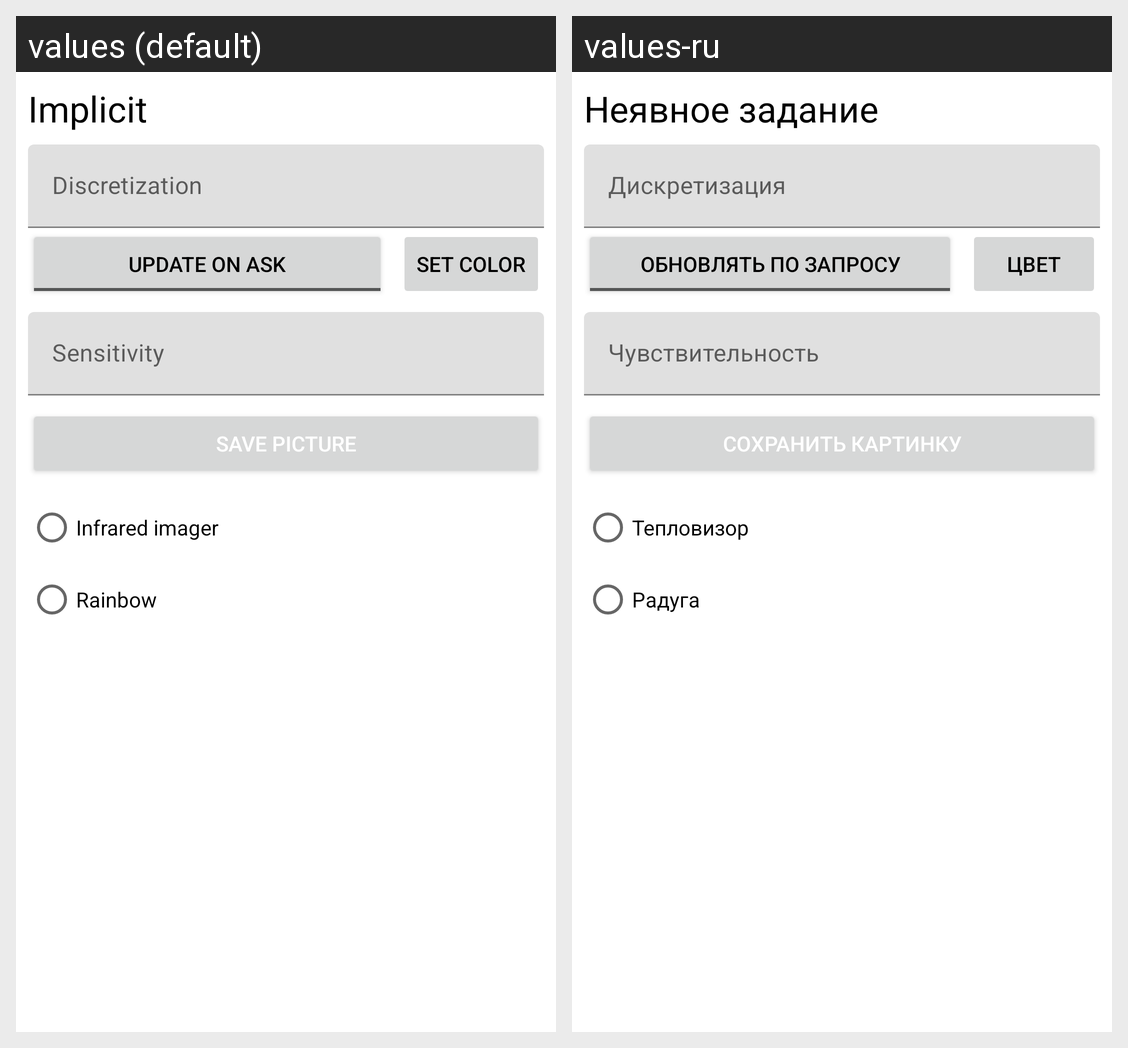

The same Android screen rendered under two of its app's locales, left to right. List the strings drawn on it with the default value and each locale's translation.
Android screen res/layout/implicit_settings.xml rendered under 2 locales, left to right: values (default), values-ru. Device: Nexus 5 (rendered at 1080×1920; each locale shown at half size, 540×960, under a caption strip naming it); theme Theme.Grapher_for_android.
Strings drawn on this screen, with the default value and each locale's value (text and hints the layout hard-codes, and strings that could not be matched under every locale, appear in the picture but are not listed):

implicit
  values: Implicit
  values-ru: Неявное задание

sensitivity
  values: Sensitivity
  values-ru: Чувствительность

save_picture
  values: Save picture
  values-ru: Сохранить картинку

infrared_imager
  values: Infrared imager
  values-ru: Тепловизор

rainbow
  values: Rainbow
  values-ru: Радуга

discretization
  values: Discretization
  values-ru: Дискретизация

update_on_ask
  values: Update on ask
  values-ru: Обновлять по запросу

set_color
  values: Set Color
  values-ru: Цвет
